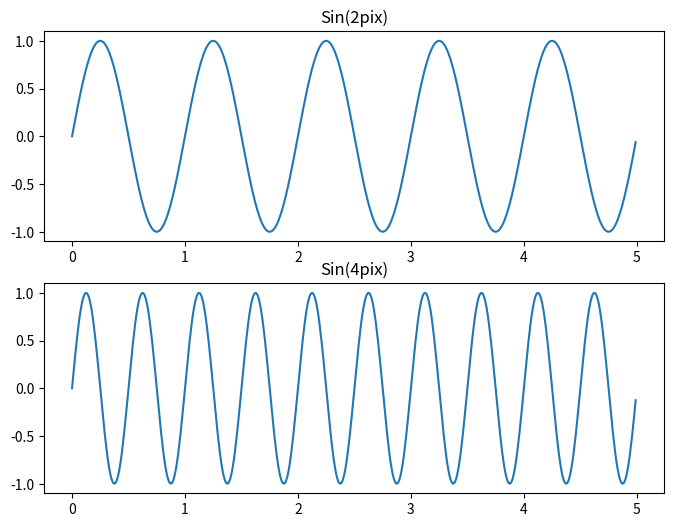
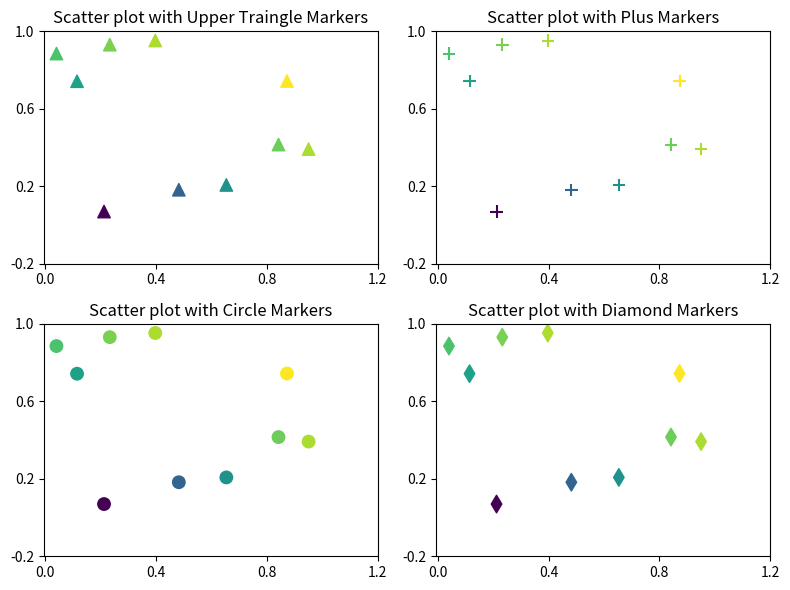
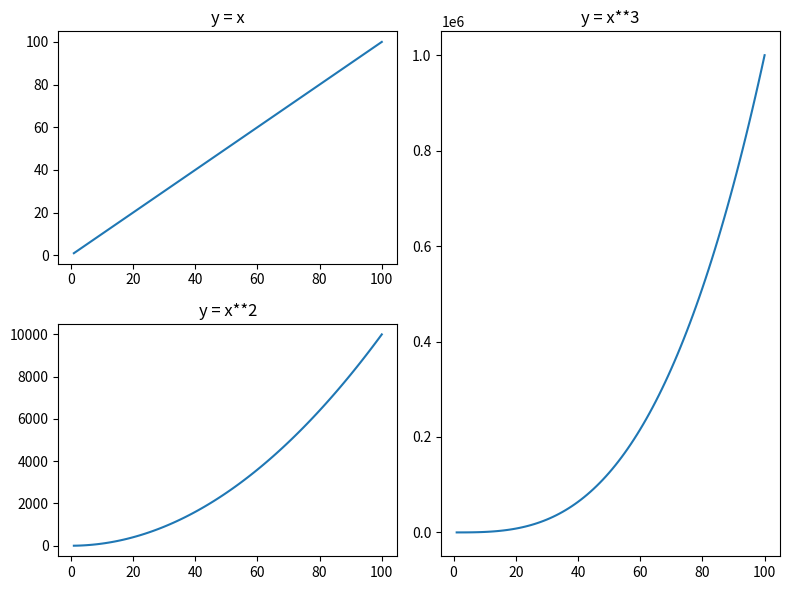

Recreate these plots in Python, in order.
# import matplotlib

# matplotlib.use('Agg')
import matplotlib.pyplot as plt
import numpy as np
import matplotlib.gridspec as gridspec
# from matplotlib.testing.decorators import image_comparison


# @image_comparison(baseline_images=['Multiple_Plots_Figure1'], extensions=['png'])
def test_generate_figure1():
    # Write your functionality below
    t = np.arange(0.0, 5.0, 0.01)
    s1 = np.sin(2 * np.pi * t)
    s2 = np.sin(4 * np.pi * t)
    fig = plt.figure(figsize=(8, 6))
    axes1 = plt.subplot(2, 1, 1, title='Sin(2pix)')
    axes1.plot(t, s1)
    axes2 = plt.subplot(2, 1, 2, title='Sin(4pix)', sharex=axes1, sharey=axes1)
    axes2.plot(t, s2)
    plt.show()


# @image_comparison(baseline_images=['Multiple_Plots_Figure2'], extensions=['png'])
def test_generate_figure2():
    # Write your functionality below
    np.random.seed(1000)
    x = np.random.rand(10)
    y = np.random.rand(10)
    z = np.sqrt(x ** 2 + y ** 2)
    fig = plt.figure(figsize=(8, 6))
    axes1 = plt.subplot(2, 2, 1, title='Scatter plot with Upper Traingle Markers')
    axes1.scatter(x, y, c=z, s=80, marker='^')
    axes1.set_xticks([0.0, 0.4, 0.8, 1.2])
    axes1.set_yticks([-0.2, 0.2, 0.6, 1.0])
    axes2 = plt.subplot(2, 2, 2, title='Scatter plot with Plus Markers')
    axes2.scatter(x, y, s=80, c=z, marker='+')
    axes2.set_xticks([0.0, 0.4, 0.8, 1.2])
    axes2.set_yticks([-0.2, 0.2, 0.6, 1.0])
    axes3 = plt.subplot(2, 2, 3, title='Scatter plot with Circle Markers')
    axes3.scatter(x, y, s=80, c=z, marker='o')
    axes3.set_xticks([0.0, 0.4, 0.8, 1.2])
    axes3.set_yticks([-0.2, 0.2, 0.6, 1.0])
    axes4 = plt.subplot(2, 2, 4, title='Scatter plot with Diamond Markers')
    axes4.scatter(x, y, s=80, c=z, marker='d')
    axes4.set_xticks([0.0, 0.4, 0.8, 1.2])
    axes4.set_yticks([-0.2, 0.2, 0.6, 1.0])
    plt.tight_layout()
    plt.show()


# @image_comparison(baseline_images=['Multiple_Plots_Figure3'], extensions=['png'])
def test_generate_figure3():
    # Write your functionality below
    x = np.arange(1, 101)
    y1 = x
    y2 = x ** 2
    y3 = x ** 3
    fig = plt.figure(figsize=(8, 6))
    g = gridspec.GridSpec(2, 2)
    axes1 = plt.subplot(g[-2,0], title='y = x')
    axes1.plot(x, y1)
    axes2 = plt.subplot(g[-1,0], title='y = x**2')
    axes2.plot(x, y2)
    axes3 = plt.subplot(g[:, 1], title='y = x**3')
    axes3.plot(x, y3)
    plt.tight_layout()
    plt.show()


test_generate_figure1()
test_generate_figure2()
test_generate_figure3()